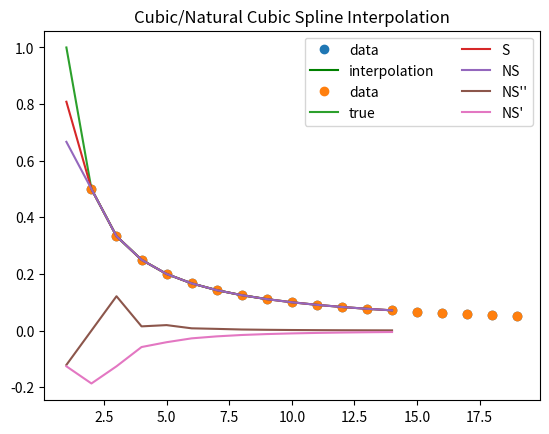

This figure's Python source:
"""
Natural cubic spline code
"""
import matplotlib.pyplot as plt
import numpy as np
from scipy.interpolate import CubicSpline, interp1d

x = np.arange(2,20)
y = 1/(x)
# - Cubic spline interpolation -
cube_spline = CubicSpline(x, y, extrapolate=True)
# - Natural cubic spline interpolation -
natural_spline = CubicSpline(x, y, bc_type="natural", extrapolate=True)
# - Apply linear interpolation -
linear_int = interp1d(x,y)

xs = np.arange(2, 9, 0.1)
ys = linear_int(xs)

# - Plot linear interpolation -
plt.plot(x, y,'o', label='data')
plt.plot(xs,ys,  label="interpolation", color='green')
plt.legend(loc='upper right', ncol=2)
plt.title('Linear Interpolation')
plt.show()

# - Define a new xs -
xs = np.arange(1,15)
# - Plot cubic spline and natural cubic spline -
plt.plot(x, y, 'o', label='data')
plt.plot(xs, 1/(xs), label='true')
plt.plot(xs, cube_spline(xs), label="S")
plt.plot(xs, natural_spline(xs), label="NS")
plt.plot(xs, natural_spline(xs,2), label="NS''")
plt.plot(xs, natural_spline(xs,1), label="NS'")
plt.legend(loc='upper right', ncol=2)
plt.title('Cubic/Natural Cubic Spline Interpolation')
plt.show()

print("Value of double differentiation at boundary conditions are %s and %s"%(natural_spline(2,2),natural_spline
(10,2)))